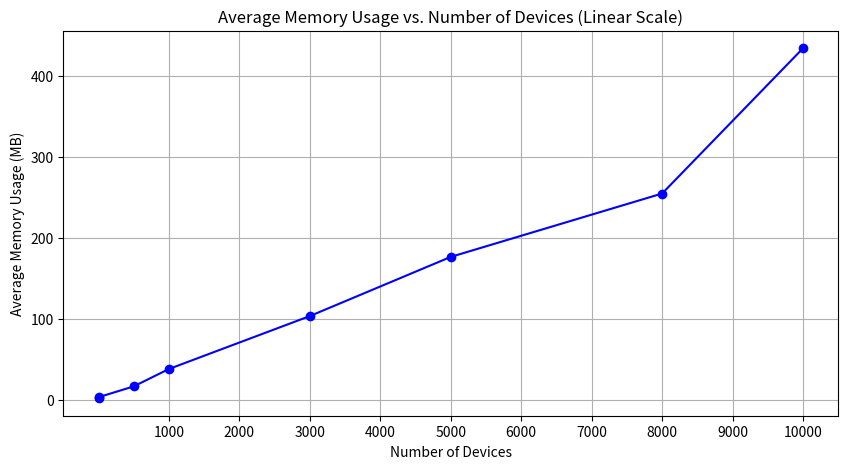

The script that saved this image:
# Creating a plot with a linear scale on the x-axis, set specifically to the requested maximum of 10000
from matplotlib import pyplot as plt

devices = [1, 10, 500, 1000, 3000, 5000, 8000, 10000]
memory_usage = [1.8, 3.3, 16.4, 37.9, 103.3, 176.4, 254.7, 434.2]

plt.figure(figsize=(10, 5))
plt.plot(devices, memory_usage, marker='o', color='blue')
plt.title('Average Memory Usage vs. Number of Devices (Linear Scale)')
plt.xlabel('Number of Devices')
plt.ylabel('Average Memory Usage (MB)')
plt.grid(True)
plt.xticks([1000, 2000, 3000, 4000, 5000, 6000, 7000, 8000, 9000, 10000])  # Setting ticks at every 1000 units

plt.show()
